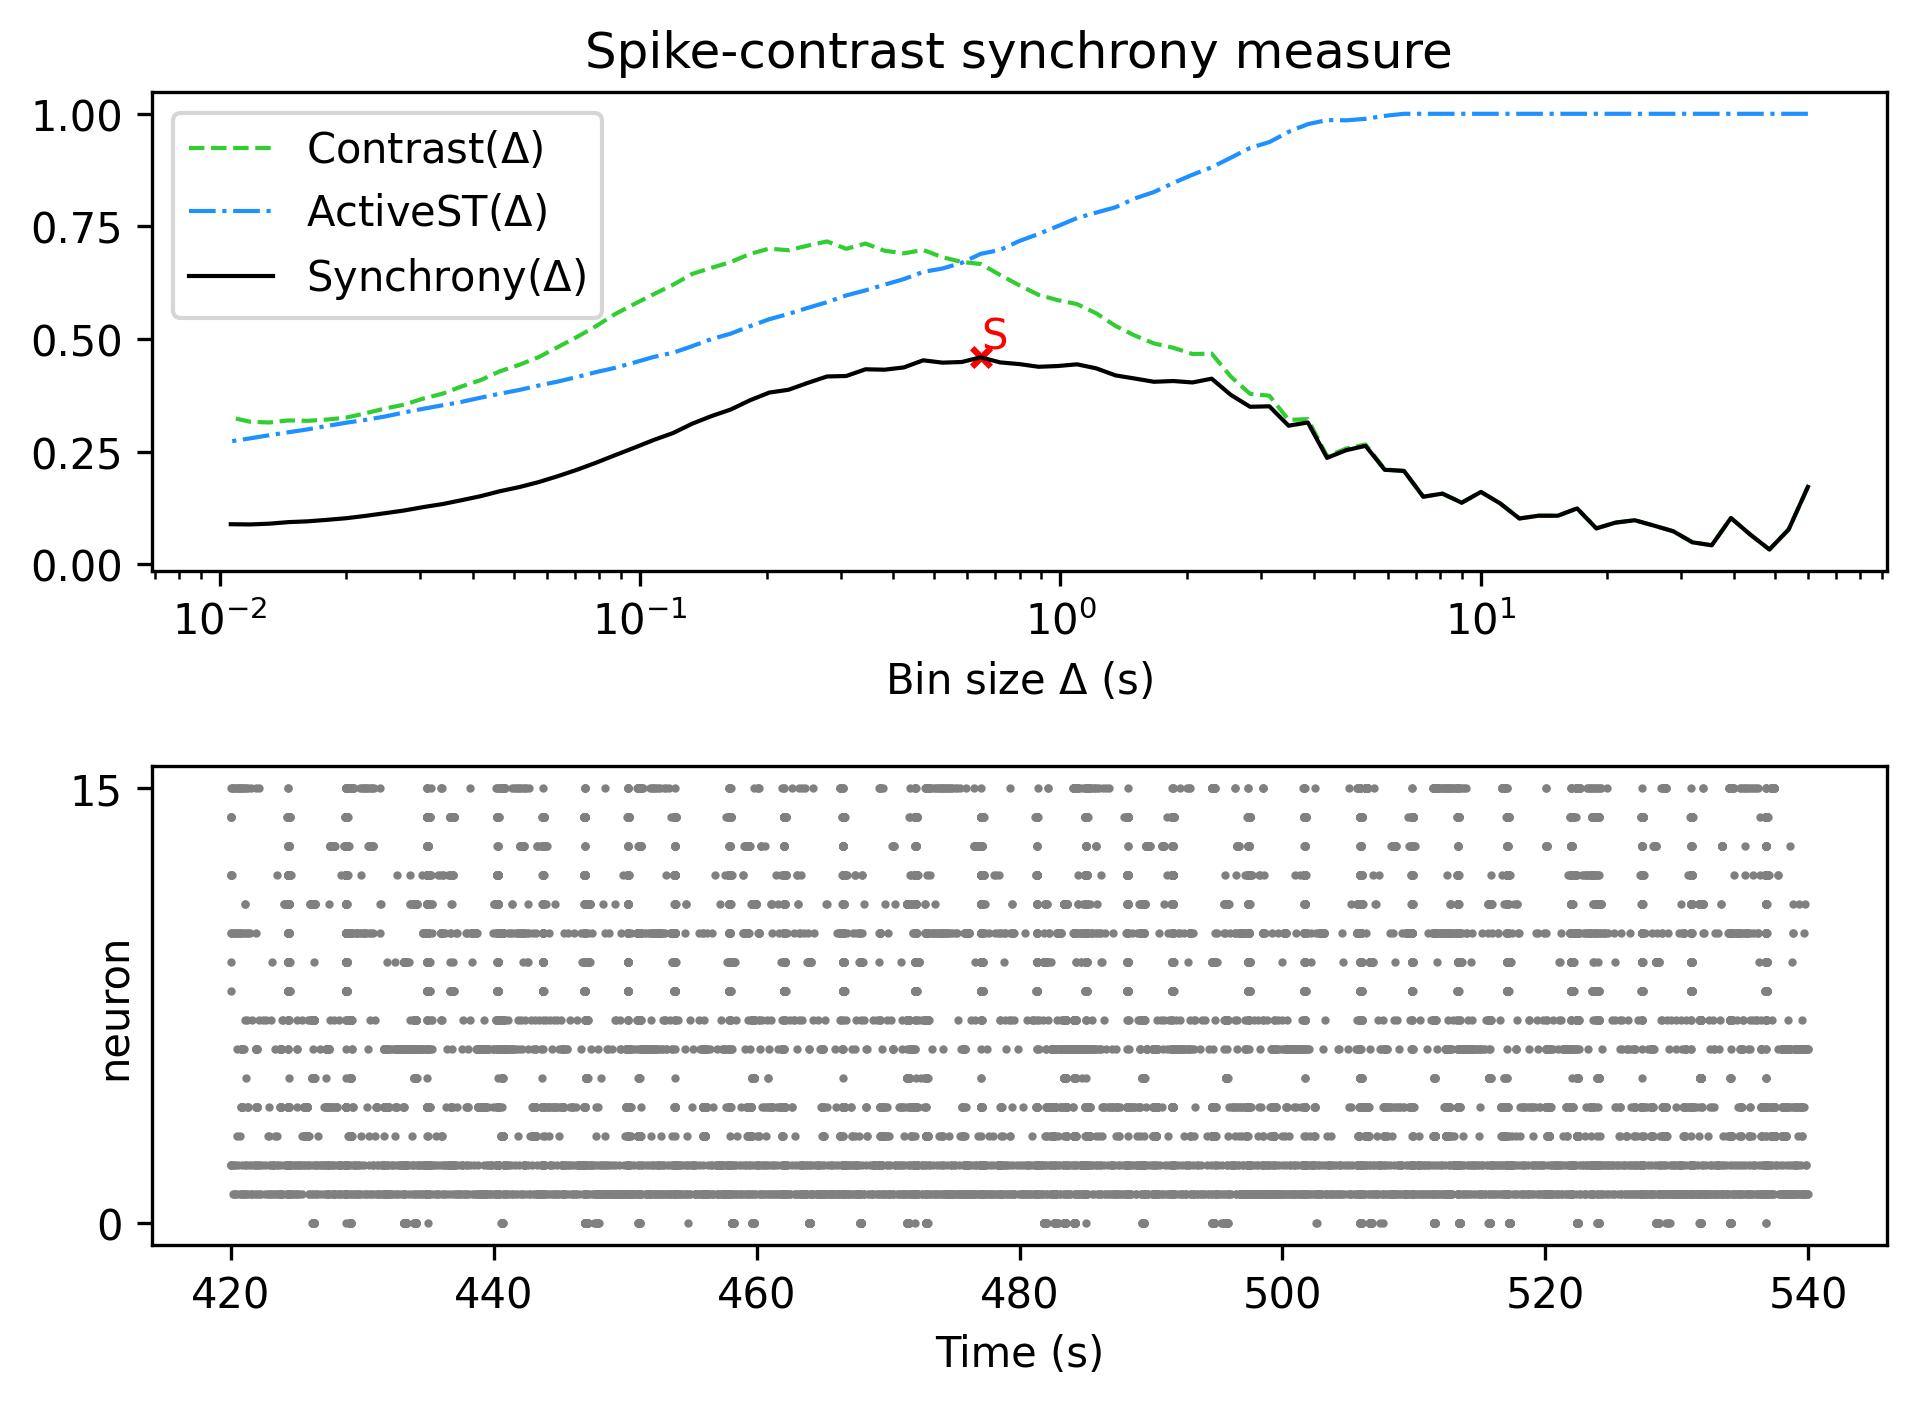

The file beside this chart, header and first rows:
, Spike-contrast (60.0 s), Spike-contrast (54.0 s), Spike-contrast (48.6 s), Spike-contrast (43.74 s), Spike-contrast (39.366 s), Spike-contrast (35.429 s), Spike-contrast (31.886 s), Spike-contrast (28.698 s), Spike-contrast (25.828 s), Spike-contrast (23.245 s), Spike-contrast (20.921 s), Spike-contrast (18.829 s), Spike-contrast (16.946 s), Spike-contrast (15.251 s), Spike-contrast (13.726 s), Spike-contrast (12.353 s), Spike-contrast (11.118 s), Spike-contrast (10.006 s), Spike-contrast (9.006 s), Spike-contrast (8.105 s), Spike-contrast (7.295 s), Spike-contrast (6.565 s), Spike-contrast (5.909 s)
0, 0.1718, 0.07732, 0.0329, 0.0661, 0.1027, 0.04228, 0.04877, 0.07333, 0.08582, 0.0978, 0.09259, 0.07974, 0.124, 0.1078, 0.1079, 0.1017, 0.1352, 0.1606, 0.1367, 0.1569, 0.15, 0.2073, 0.2097
